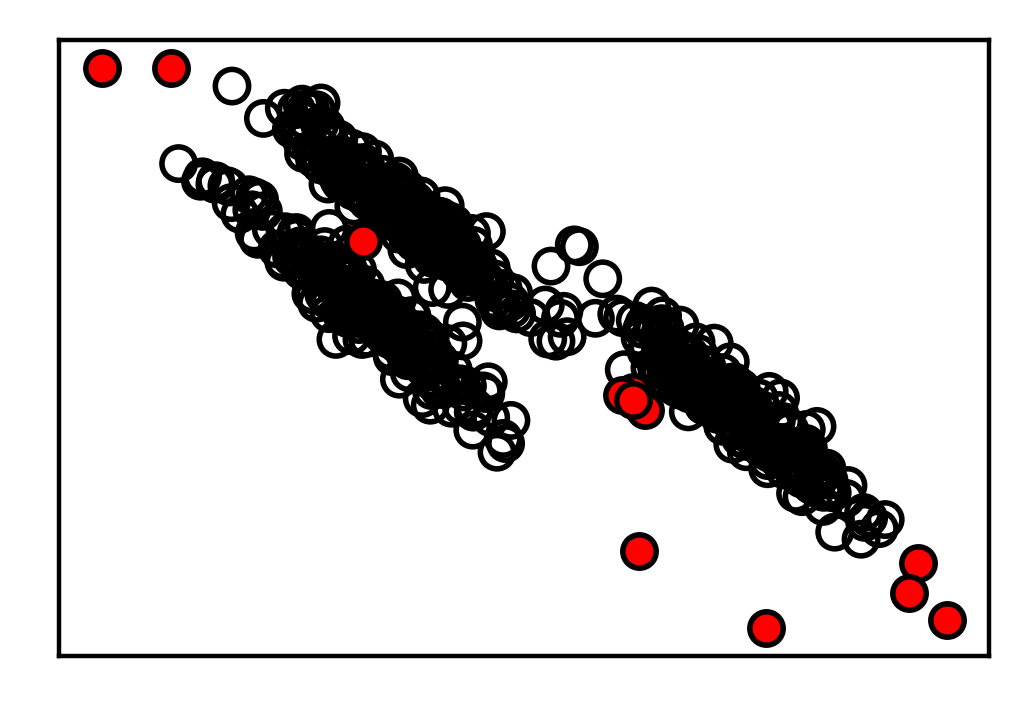

Source data for this figure (header and first rows):
A0, A1, labels
0.382, 0.5168, 0
0.7963, 0.3202, 0
0.2301, 0.9251, 0
0.7562, 0.4282, 0
0.3426, 0.7341, 0
0.8268, 0.3167, 0
0.7737, 0.3544, 0
0.8, 0.3006, 0
0.7533, 0.3889, 0
0.3507, 0.5482, 0
0.8981, 0.1577, 0
0.2248, 0.6607, 0
0.3504, 0.5886, 0
0.2982, 0.7529, 0
0.3966, 0.7135, 0
0.7701, 0.3977, 0
0.3441, 0.732, 0
0.8394, 0.2541, 0
0.3152, 0.5895, 0
0.3122, 0.8248, 0
0.6681, 0.4883, 0
0.6673, 0.4564, 0
0.3078, 0.5145, 0
0.2577, 0.8982, 0
0.719, 0.4456, 0
0.4157, 0.6759, 0
0.2827, 0.6381, 0
0.3263, 0.5643, 0
0.3979, 0.699, 0
0.7198, 0.4085, 0
0.3233, 0.78, 0
0.4107, 0.7263, 0
0.6092, 0.5598, 0
0.7733, 0.3378, 0
0.3014, 0.8242, 0
0.7211, 0.4346, 0
0.9026, 0.1878, 0
0.2691, 0.7127, 0
0.7488, 0.3659, 0
0.291, 0.5935, 0
0.3489, 0.5392, 0
0.4071, 0.7147, 0
0.7059, 0.4288, 0
0.367, 0.7491, 0
0.7244, 0.5079, 0
0.3657, 0.5568, 0
0.3316, 0.7791, 0
0.6824, 0.4696, 0
0.6439, 0.4934, 0
0.3606, 0.7843, 0
0.318, 0.5714, 0
0.7801, 0.3444, 0
0.6768, 0.4534, 0
0.284, 0.6483, 0
0.7395, 0.4165, 0
0.2673, 0.637, 0
0.3909, 0.6072, 0
0.4606, 0.6421, 0
0.4372, 0.6568, 0
0.259, 0.8262, 0
... 583 more rows
